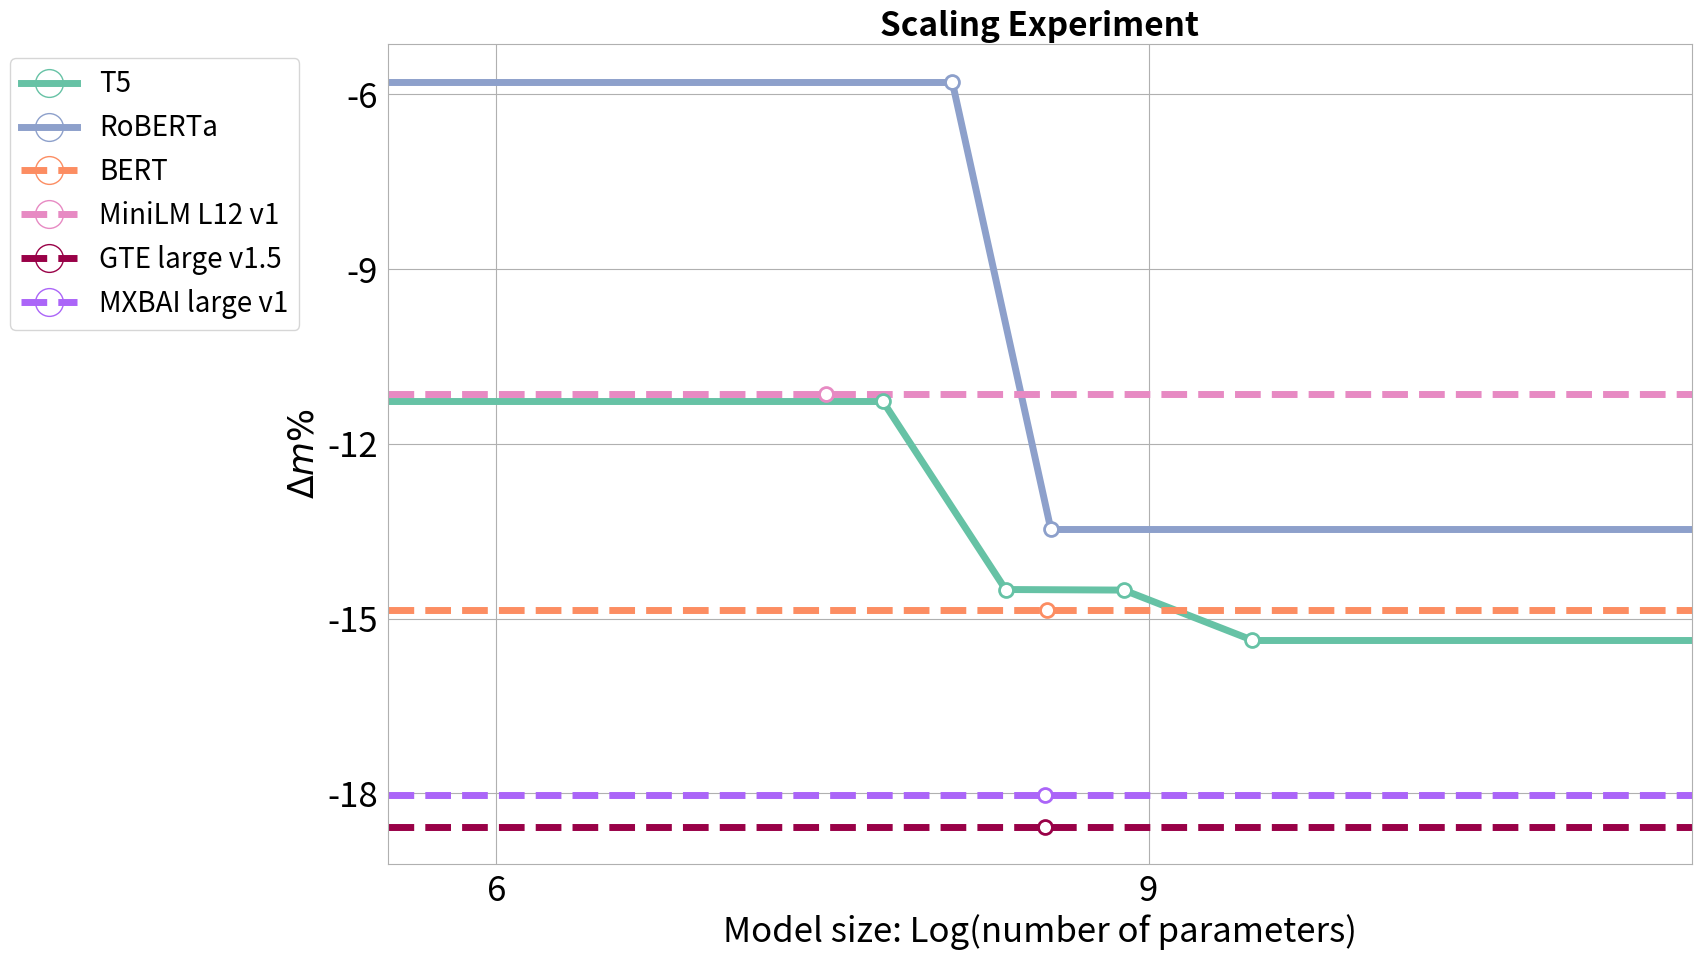

The matplotlib source for this figure:
import matplotlib.pyplot as plt
import numpy as np
from matplotlib.lines import Line2D
# Sample data
architectures = {
    'T5': {
        'names': ['T5nbase', 'T5 large', 'T5 x-large', 'T5 xx-large'],
        'sizes': [60000000, 220000000, 770000000 ,3000000000],
        'scores': [-11.27, -14.50, -14.51, -15.37]
    },
    'BERT': {
        # 'names': ['BERT base', 'BERT large'],
        # 'sizes': ['110M', '340M'],
        'names': ['BERT large'],
        'sizes': [340000000],
        'scores': [-14.86]
    },

    'RoBERTa': {
        'names': ['RoBERTa base', 'RoBERTa large'],
        'sizes': [125000000, 355000000],
        'scores': [-5.78, -13.46]
    },
    
    'MiniLM L12 v1': {
        'names': ['MiniLM L12 v1'],
        'sizes': [33000000],
        'scores': [-11.15]
    },

    'GTE large v1.5': {
        'names': ['GTE large v1.5'],
        'sizes': [335000000],
        'scores': [-18.57]
    },

    'MXBAI large v1': {
        'names': ['MXBAI large v1'],
        'sizes': [335000000],
        'scores': [-18.02]
    },
}

# Define colors for each architecture
colors = {
    'T5': '#66c2a5',          # Light green
    'BERT': '#fc8d62',        # Light orange
    'RoBERTa': '#8da0cb',       # Light blue
    'MiniLM L12 v1': '#e78ac3',   # Light pink
    'GTE large v1.5': '#990147', # Light red
    'MXBAI large v1': '#ab65f8', # Light purple
}

plt.figure(figsize=(17.6, 10))
plt.grid(True)
ax = plt.gca()

import matplotlib.pyplot as plt
plt.rcParams['font.size'] = 20  # Sets the default font size
plt.rcParams['axes.labelweight'] = 'bold'  # Sets bold labels
plt.rcParams['axes.labelsize'] = 22  # Sets the font size for labels
plt.rcParams['lines.linewidth'] = 5  # Sets the default line width
plt.rcParams['legend.fontsize'] = 20  # Sets the legend font size
ax.xaxis.set_tick_params(labelsize=25)
ax.yaxis.set_tick_params(labelsize=25)

for spine in ax.spines.values():  # Change border color to match grid color
    spine.set_edgecolor('#b0b0b0')
# Define the x-axis bounds, starting slightly earlier
xmin, xmax = 5.5, 11.5  # Extend further to the left

for model, data in architectures.items():
    sizes_log = np.log10(data['sizes'])
    scores = data['scores']
    
    if len(sizes_log) > 1:
        # Plot the actual line without markers
        line, = plt.plot(sizes_log, scores, linestyle='-', color=colors[model], label=f'{model}')
        
        # Plot the empty markers on top of the lines
        marker = plt.scatter(sizes_log, scores, edgecolors=colors[model], facecolors='w', s=100, linewidths=2, zorder=3)
        
        # Extend the line to the left without markers
        plt.plot([xmin, sizes_log[0]], [scores[0], scores[0]], linestyle='-', color=colors[model])
        
        # Extend the line to the right without markers
        plt.plot([sizes_log[-1], xmax], [scores[-1], scores[-1]], linestyle='-', color=colors[model])
    else:
        # For single point, extend a straight line across the entire x-axis range
        line, = plt.plot([xmin, xmax], [scores[0], scores[0]], linestyle='--', color=colors[model], label=f'{model}')
        marker = plt.scatter(sizes_log, scores, facecolors='w', edgecolors=colors[model], s=100, linewidths=2, zorder=3)

    # Combine both line and marker in the legend
    legend_elements = [
        Line2D([0], [0], color=colors['T5'], lw=5, linestyle='-', marker='o', markersize=20, markerfacecolor='none', label='T5'),
        Line2D([0], [0], color=colors['RoBERTa'], lw=5, linestyle='-', marker='o', markersize=20, markerfacecolor='none', label='RoBERTa'),
        Line2D([0], [0], color=colors['BERT'], lw=5, linestyle='--', marker='o', markersize=20, markerfacecolor='none', label='BERT'),
        Line2D([0], [0], color=colors['MiniLM L12 v1'], lw=5, linestyle='--', marker='o', markersize=20, markerfacecolor='none', label='MiniLM L12 v1'),
        Line2D([0], [0], color=colors['GTE large v1.5'], lw=5, linestyle='--', marker='o', markersize=20, markerfacecolor='none', label='GTE large v1.5'),
        Line2D([0], [0], color=colors['MXBAI large v1'], lw=5, linestyle='--', marker='o', markersize=20, markerfacecolor='none', label='MXBAI large v1'),
    ]

    # Use these custom legend entries in your plot
    # (Assuming the rest of your plot code remains unchanged)
    plt.legend(handles=legend_elements, loc='upper left', bbox_to_anchor=(-0.3, 1))


plt.tick_params(left=False, bottom=False)
# Adding labels and title
plt.xlabel('Model size: Log(number of parameters)', fontsize=25)
plt.ylabel('$\\Delta m\\%$', fontsize=25)

# Configure grid settings
plt.grid(True)
plt.xlim(xmin, xmax)

# Configure x-axis to have coarser grid
ax = plt.gca()
ax.xaxis.set_major_locator(plt.MaxNLocator(2))  # Set max number of ticks on the x-axis to 3

# Configure y-axis to have finer grid
ax.yaxis.set_major_locator(plt.MaxNLocator(5))  # Set max number of ticks on the y-axis to 10
plt.title('Scaling Experiment', fontweight='bold')

# Save plot as PDF
plt.tight_layout()
plt.savefig("scaling_experiment_results.pdf", format='pdf', bbox_inches='tight', pad_inches=0)
# Configure grid settings

# Show the plot
plt.show()

